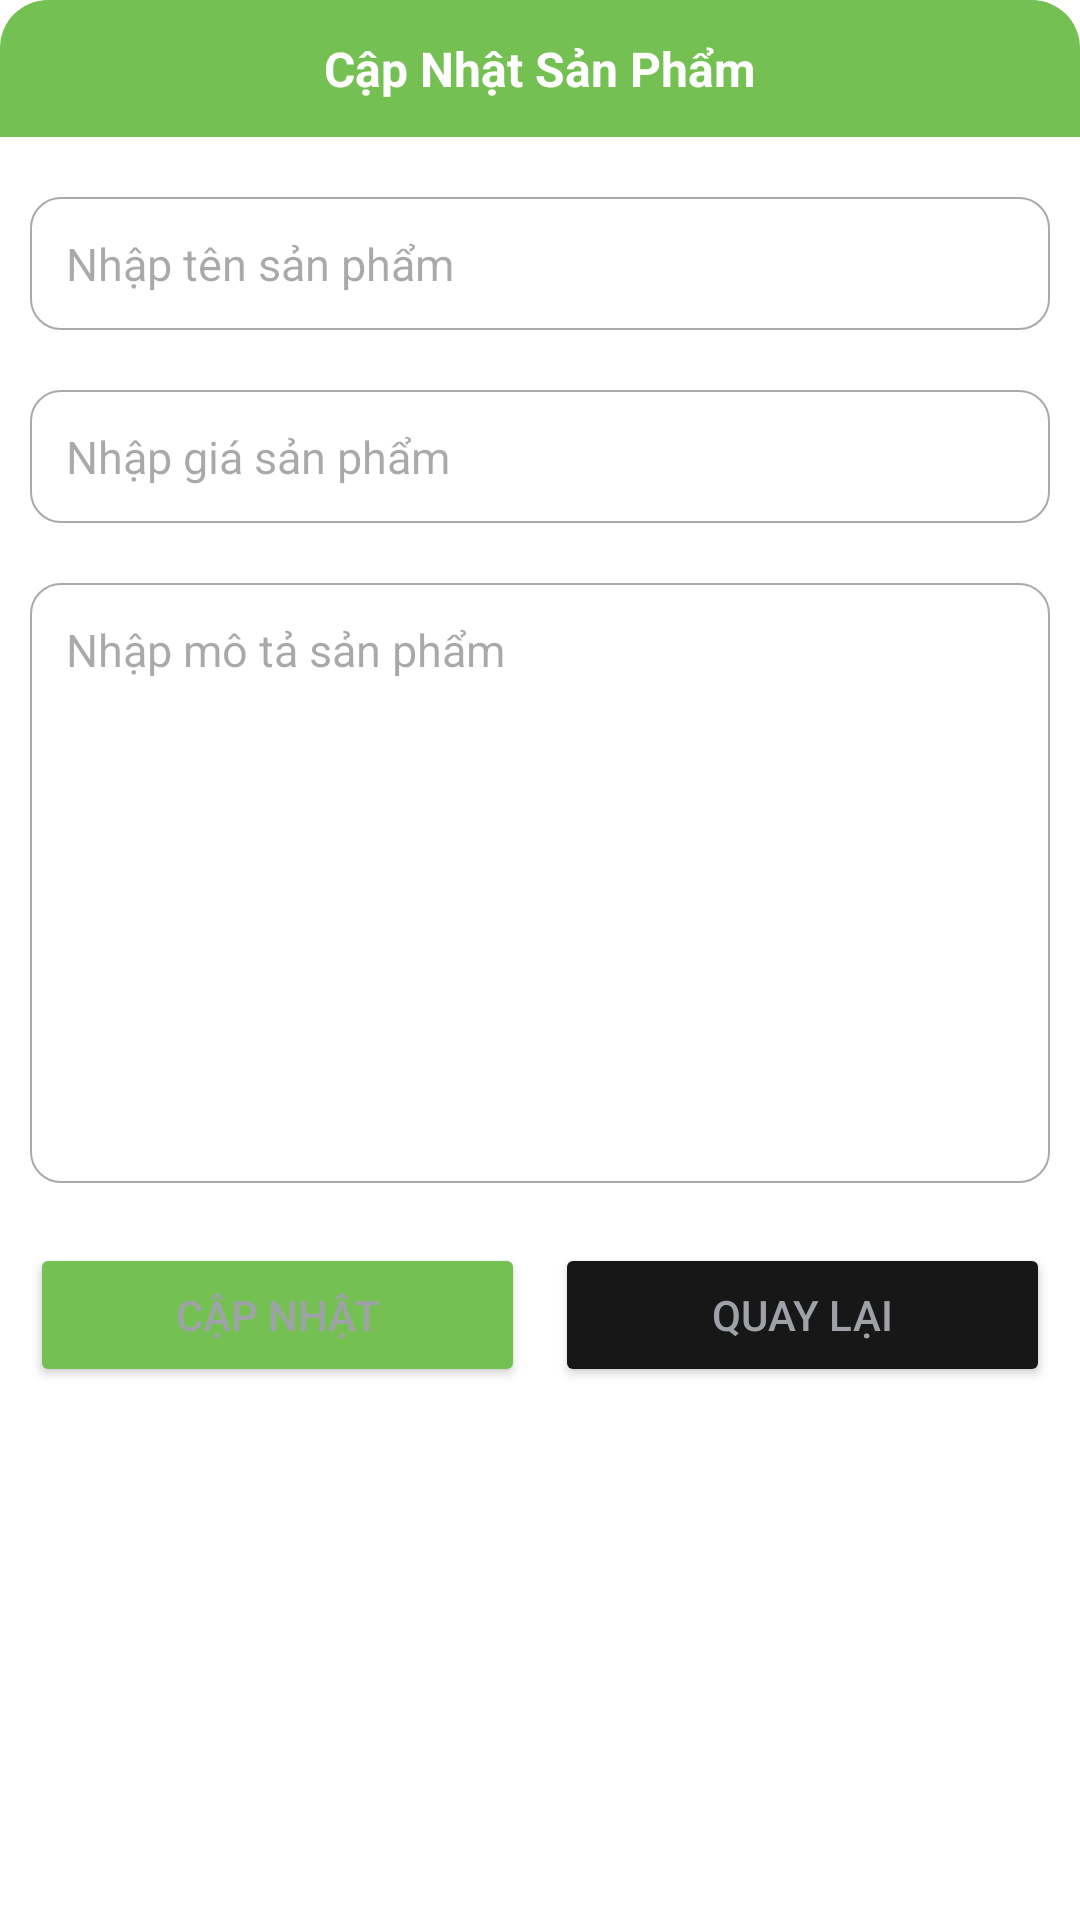

Write the Android layout XML for this screen, with the resource values it uses.
<!-- AndroidManifest.xml: application theme Theme.G05FitStore -->
<!-- res/layout/dialog_update_product.xml -->
<?xml version="1.0" encoding="utf-8"?>
<LinearLayout xmlns:android="http://schemas.android.com/apk/res/android"
    android:layout_width="match_parent"
    android:layout_height="wrap_content"
    xmlns:app="http://schemas.android.com/apk/res-auto"
    android:layout_margin="16dp"
    android:background="@drawable/bg_white_corner_16dp"
    android:orientation="vertical">
    <TextView
        android:layout_width="match_parent"
        android:layout_height="wrap_content"
        android:padding="12dp"
        android:textColor="@color/white"
        android:textSize="16sp"
        android:gravity="center"
        android:textStyle="bold"
        android:background="@drawable/bg_green_corner_16dp_top"
        android:text="Cập Nhật Sản Phẩm"
        android:layout_marginBottom="10dp"/>


    <EditText
        android:id="@+id/et_nameUpdate"
        android:layout_width="match_parent"
        android:layout_height="wrap_content"
        android:layout_gravity="center"
        android:layout_margin="10dp"
        android:background="@drawable/bg_white_corner_10dp_border_gray"
        android:textSize="15dp"
        android:padding="12dp"
        android:hint="Nhập tên sản phẩm"/>

    <EditText
        android:id="@+id/et_priceUpdate"
        android:layout_width="match_parent"
        android:layout_height="wrap_content"
        android:layout_gravity="center"
        android:layout_margin="10dp"
        android:textColor="@color/color_171717"
        android:background="@drawable/bg_white_corner_10dp_border_gray"
        android:textSize="15dp"
        android:padding="12dp"
        android:hint="Nhập giá sản phẩm"/>

    <EditText
        android:id="@+id/et_descUpdate"
        android:layout_width="match_parent"
        android:layout_height="200dp"
        android:layout_gravity="center"
        android:layout_margin="10dp"
        android:background="@drawable/bg_white_corner_10dp_border_gray"
        android:textSize="15dp"
        android:gravity="start"
        android:padding="12dp"
        android:hint="Nhập mô tả sản phẩm"/>

    <LinearLayout
        android:layout_width="match_parent"
        android:layout_height="wrap_content"
        android:layout_gravity="center"
        android:layout_margin="10dp"
        android:orientation="horizontal">

        <Button
            android:id="@+id/btn_UpdateProduct"
            android:layout_width="0dp"
            android:layout_height="wrap_content"
            android:layout_gravity="center"
            android:layout_marginEnd="10dp"
            android:layout_weight="1"
            app:cornerRadius="8dp"
            android:backgroundTint="@color/second_background"
            android:text="Cập nhật" />

        <Button
            android:id="@+id/btn_closeUpdate"
            android:layout_width="0dp"
            android:layout_height="wrap_content"
            android:layout_gravity="center"
            android:layout_weight="1"
            app:cornerRadius="8dp"
            android:backgroundTint="@color/color_171717"
            android:text="Quay lại" />
    </LinearLayout>


</LinearLayout>
<!-- resources referenced by this layout -->
<resources>
  <color name="color_171717">#171717</color>
  <color name="second_background">#75C052</color>
  <color name="white">#FFFFFFFF</color>
  <!-- drawable bg_green_corner_16dp_top (drawable) -->
  <?xml version="1.0" encoding="utf-8"?>
  <shape xmlns:android="http://schemas.android.com/apk/res/android">
  
      <solid android:color="@color/second_background"/>
      <corners android:topLeftRadius="16dp"
          android:topRightRadius="16dp"/>
  </shape>
  <!-- drawable bg_white_corner_10dp_border_gray (drawable) -->
  <?xml version="1.0" encoding="utf-8"?>
  <shape xmlns:android="http://schemas.android.com/apk/res/android">
  
      <solid android:color="@color/white"/>
      <corners android:radius="10dp"/>
      <stroke android:color="@android:color/darker_gray"
          android:width="0.5dp"/>
  </shape>
  <style name="Theme.G05FitStore" parent="Theme.Material3.Light.NoActionBar">
          
  
          <item name="colorPrimaryDark">@color/background</item>
          <item name="colorAccent">@color/item</item>
          <item name="android:windowBackground">#ffffff</item>
          
  
          <item name="android:textColorPrimary">@color/primary_text</item>       
          <item name="android:textColorSecondary">@color/item</item>
      </style>
  <color name="background">#F5F5F5</color>
  <color name="item">#4fc4f3</color>
  <color name="primary_text">#9ea2a7</color>
</resources>
